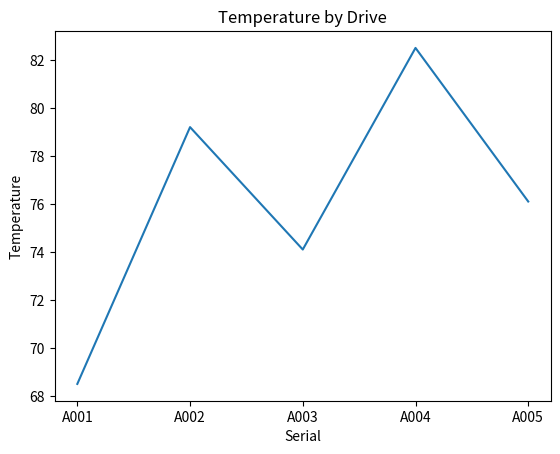
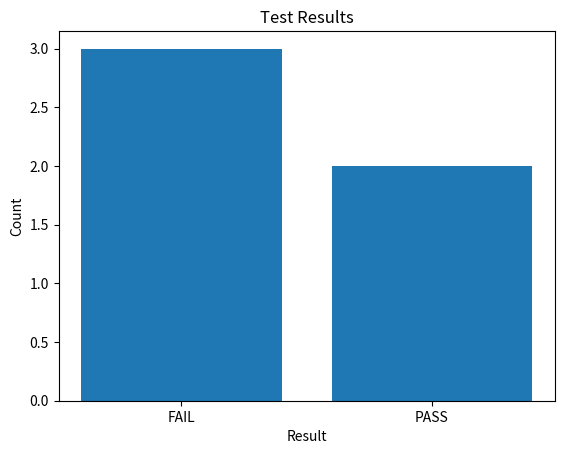
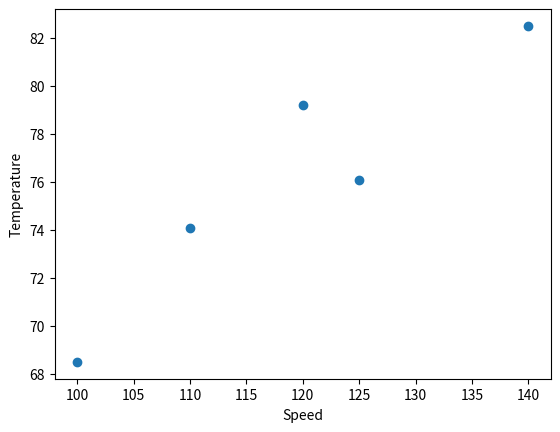
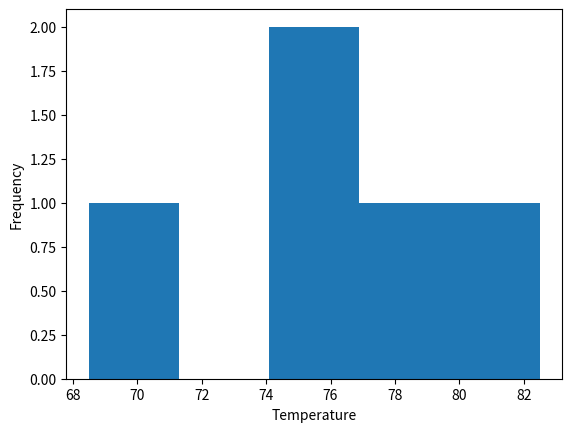

Generate these figures, in order, with matplotlib:
import pandas as pd
import matplotlib.pyplot as plt

data = {
    "serial": ["A001", "A002", "A003", "A004", "A005"],
    "machine": ["M01", "M02", "M01", "M02", "M01"],
    "temperature": [68.5, 79.2, 74.1, 82.5, 76.1],
    "result": ["PASS", "FAIL", "FAIL", "PASS", "FAIL"]
}

df = pd.DataFrame(data)

# Line
plt.plot(
    df["serial"],
    df["temperature"]
)

plt.xlabel("Serial")
plt.ylabel("Temperature")
plt.title("Temperature by Drive")

plt.show()

# Bar

result_count = df["result"].value_counts()

plt.bar(
    result_count.index,
    result_count.values
)

plt.xlabel("Result")
plt.ylabel("Count")
plt.title("Test Results")

plt.show()

#Scatter

df["speed"] = [
    100, 120, 110, 140, 125
]

plt.scatter(
    df["speed"],
    df["temperature"]
)

plt.xlabel("Speed")
plt.ylabel("Temperature")

plt.show()

#Histogram

plt.hist(
    df["temperature"],
    bins=5
)

plt.xlabel("Temperature")
plt.ylabel("Frequency")

plt.show()
